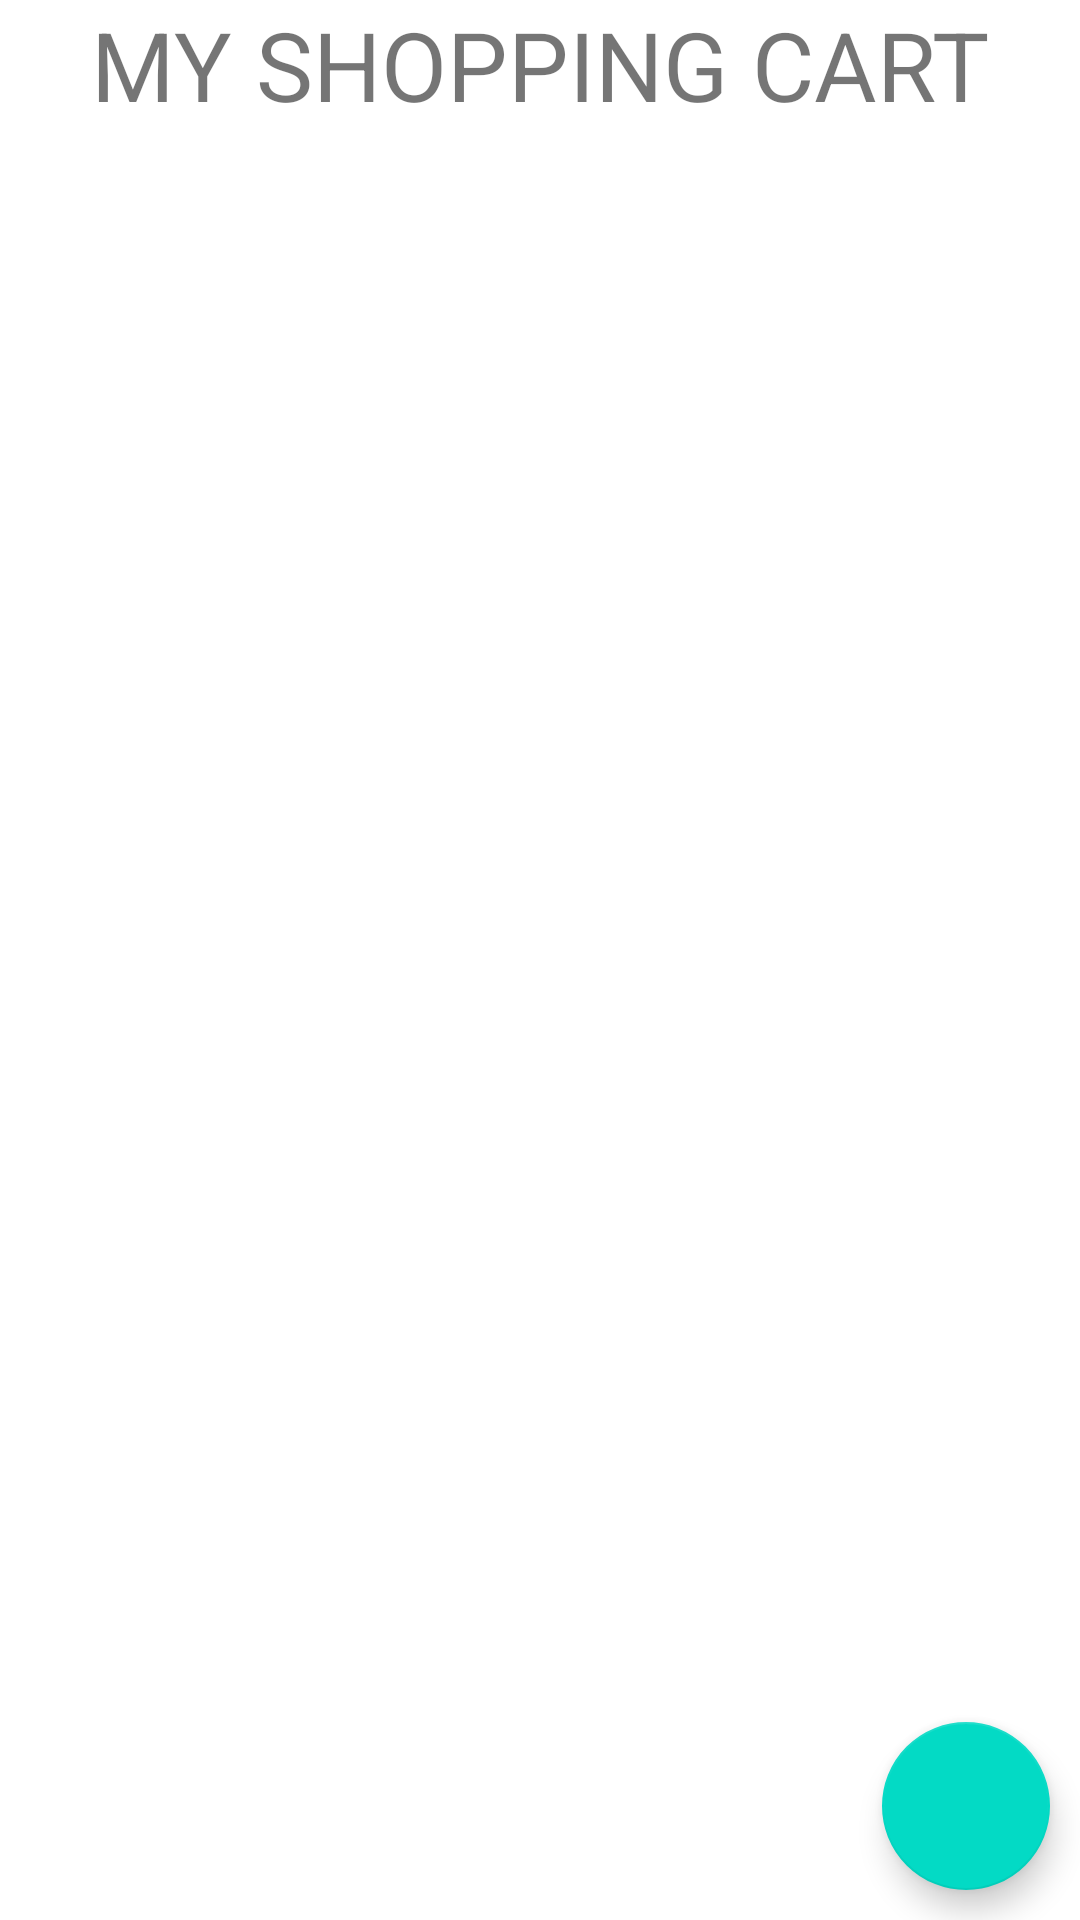

Reconstruct the res/layout file that produces this screen, plus the resources it refers to.
<!-- AndroidManifest.xml: application theme Theme.GroceryAppRoomDB -->
<!-- res/layout/activity_main.xml -->
<?xml version="1.0" encoding="utf-8"?>
<androidx.constraintlayout.widget.ConstraintLayout xmlns:android="http://schemas.android.com/apk/res/android"
    xmlns:app="http://schemas.android.com/apk/res-auto"
    xmlns:tools="http://schemas.android.com/tools"
    android:layout_width="match_parent"
    android:layout_height="match_parent"
    tools:context=".presentation.MainActivity">

    <TextView
        android:id="@+id/myCart"
        android:layout_width="wrap_content"
        android:layout_height="wrap_content"
        android:text="@string/my_cart"
        app:layout_constraintTop_toTopOf="parent"
        app:layout_constraintLeft_toLeftOf="parent"
        app:layout_constraintRight_toRightOf="parent"
        android:textSize="32sp"
        />

    <androidx.recyclerview.widget.RecyclerView
        android:id="@+id/rvList"
        android:layout_width="409dp"
        android:layout_height="686dp"
        app:layout_constraintTop_toBottomOf="@+id/myCart"
        app:layout_constraintLeft_toLeftOf="parent"
        app:layout_constraintRight_toRightOf="parent"
        android:layout_marginTop="10dp"
        />

    <com.google.android.material.floatingactionbutton.FloatingActionButton
        android:id="@+id/btnAdd"
        android:layout_width="wrap_content"
        android:layout_height="wrap_content"
        android:clickable="true"
        android:contentDescription="@string/floating_action_button"
        app:srcCompat="@drawable/ic_add"
        app:layout_constraintRight_toRightOf="parent"
        app:layout_constraintBottom_toBottomOf="parent"
        android:layout_marginBottom="10dp"
        android:layout_marginEnd="10dp"
        android:focusable="true" />

</androidx.constraintlayout.widget.ConstraintLayout>
<!-- resources referenced by this layout -->
<resources>
  <string name="floating_action_button">Floating Action Button</string>
  <string name="my_cart">MY SHOPPING CART</string>
  <style name="Theme.GroceryAppRoomDB" parent="Theme.MaterialComponents.DayNight.DarkActionBar">
          
          <item name="colorPrimary">@color/purple_500</item>
          <item name="colorPrimaryVariant">@color/purple_700</item>
          <item name="colorOnPrimary">@color/white</item>
          
          <item name="colorSecondary">@color/teal_200</item>
          <item name="colorSecondaryVariant">@color/teal_700</item>
          <item name="colorOnSecondary">@color/black</item>
          
          <item name="android:statusBarColor">?attr/colorPrimaryVariant</item>
          
      </style>
  <!-- not gathered from this repository: default colours our renderer supplied (Android Studio template values) -->
  <color name="purple_500">#FF6200EE</color>
  <color name="purple_700">#FF3700B3</color>
  <color name="teal_200">#FF03DAC5</color>
  <color name="teal_700">#FF018786</color>
  <color name="black">#FF000000</color>
  <color name="white">#FFFFFFFF</color>
</resources>
